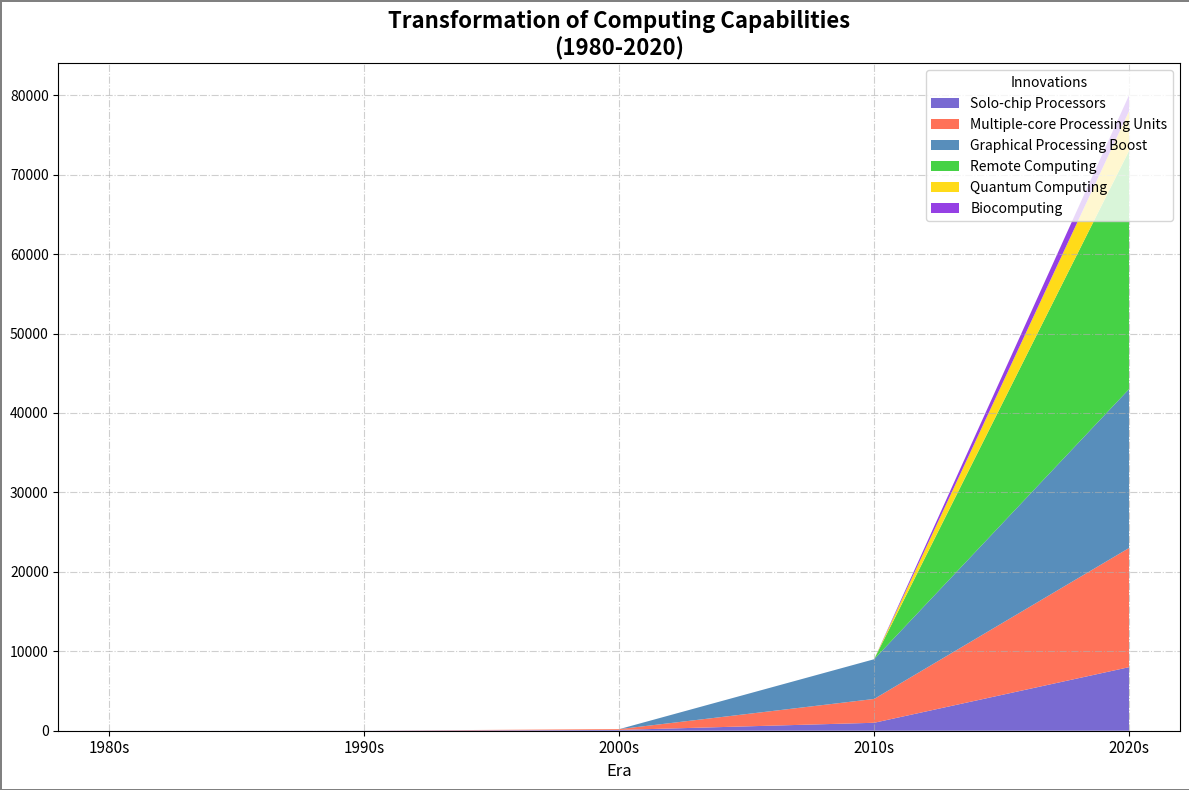

This figure's Python source:
import matplotlib.pyplot as plt
import numpy as np

# Define the decades from 1980 to 2020
decades = np.array([1980, 1990, 2000, 2010, 2020])

# Computing power in millions of instructions per second (MIPS)
single_core_mips = np.array([1, 10, 100, 1000, 8000])
multi_core_mips = np.array([0, 0, 100, 3000, 15000])
gpu_acceleration_mips = np.array([0, 0, 0, 5000, 20000])
cloud_computing_mips = np.array([0, 0, 0, 0, 30000])

# Additional made-up data for 'Quantum Computing' and 'Biocomputing'
quantum_computing_mips = np.array([0, 0, 0, 0, 5000])
biocomputing_mips = np.array([0, 0, 0, 0, 2000])

# Create a stacked area plot
fig, ax = plt.subplots(figsize=(12, 8))
ax.stackplot(decades, 
             single_core_mips, 
             multi_core_mips, 
             gpu_acceleration_mips, 
             cloud_computing_mips,
             quantum_computing_mips,
             biocomputing_mips,
             labels=['Solo-chip Processors', 
                     'Multiple-core Processing Units', 
                     'Graphical Processing Boost', 
                     'Remote Computing',
                     'Quantum Computing',
                     'Biocomputing'],
             colors=['#6A5ACD', '#FF6347', '#4682B4', '#32CD32', '#FFD700', '#8A2BE2'],
             alpha=0.9)

# Set plot title and labels
ax.set_title('Transformation of Computing Capabilities\n(1980-2020)', fontsize=16, fontweight='bold')
ax.set_xlabel('Era', fontsize=12)

# Add a legend to the plot
ax.legend(loc='upper right', title='Innovations', fontsize=10)

# Format the x-axis to display decades nicely
ax.set_xticks(decades)
ax.set_xticklabels([f"{decade}s" for decade in decades], fontsize=11)

# Add grid lines for better readability
ax.grid(True, linestyle='-.', alpha=0.6)

# Adjust figure borders
fig.patch.set_linewidth(2)
fig.patch.set_edgecolor('gray')

# Automatically adjust subplot parameters to give specified padding
plt.tight_layout()

# Display the plot
plt.show()
